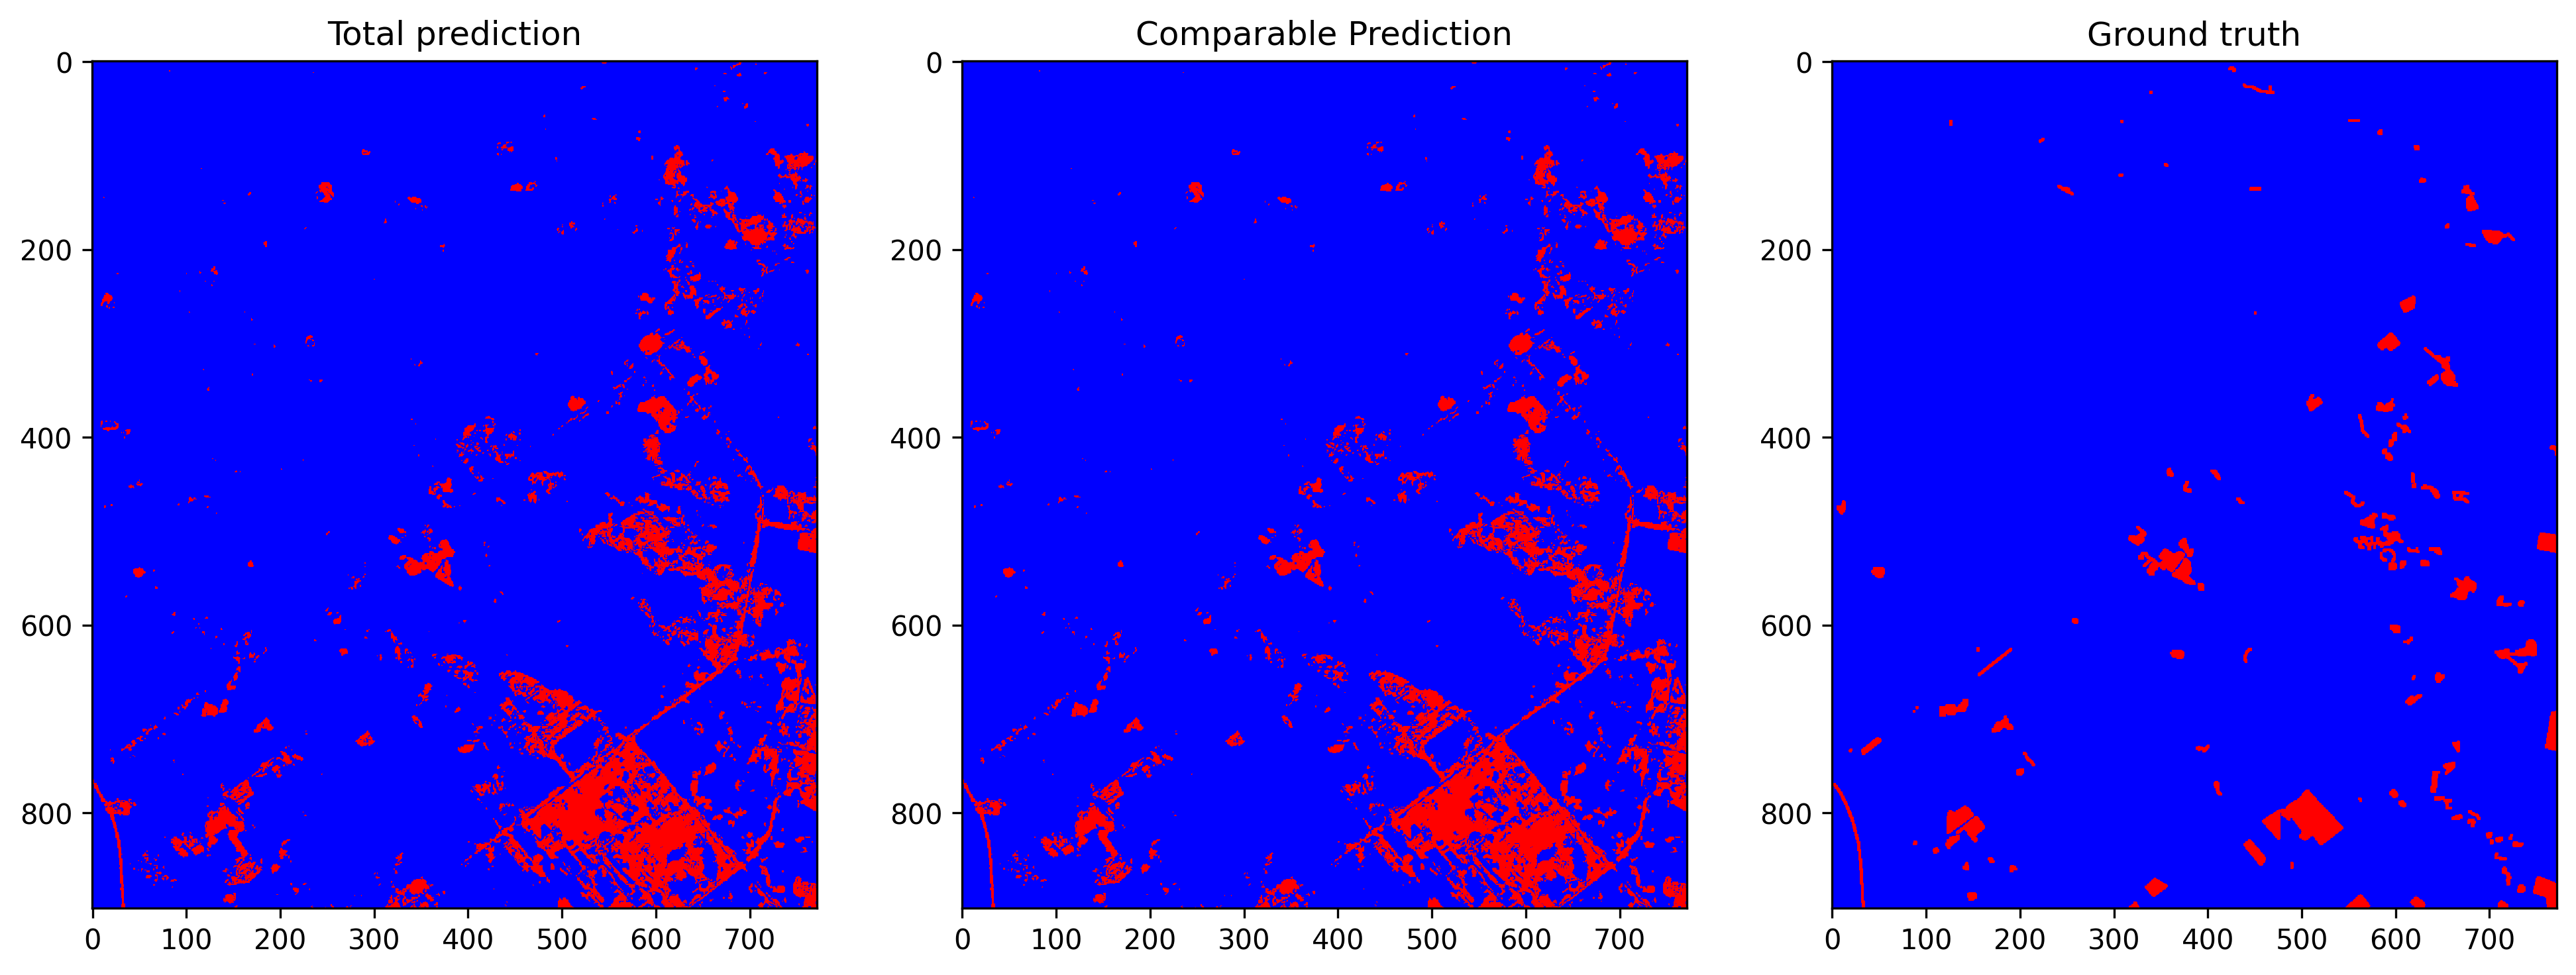

The file beside this chart, header and first rows:
total_examples, threshold, overall_accuracy, false_positives_num, false_negatives_num, true_negatives_num, true_positives_num, prediction_time, overall_accuracy_correction, false_positives_num_correction, false_negatives_num_correction, true_negatives_num_correction, true_positives_num_correction, correction_time, pseudo_qty, real_qty, extraction_time, ft_epochs, ft_time, ft_loss, ft_val_loss, ft_val_acc, pseudo_acc, pseudo_acc_corrected
696344, 0.1984, 0.9287, 44618, 5000, 634408, 12318, 12.26, 0.9361, 39516, 4947, 639510, 12371, 5.986, no pseudo labels, 5.0%, 0.1289, 84, 24.74, 0.01634, 0.01769, 0.9698, 0.7288, 0.7347
